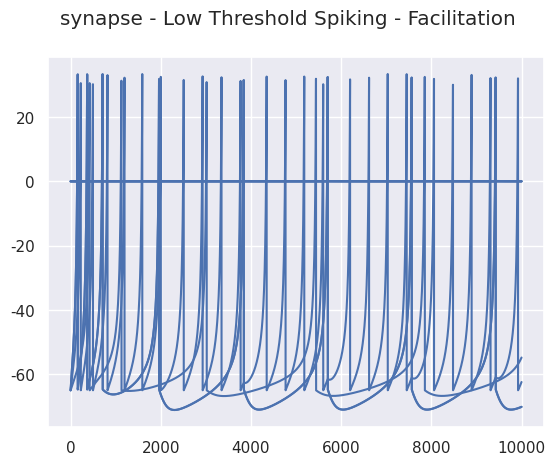

Here is the Python script that generated this plot:
"""
Created on Wed Nov 15 21:27:23 2023

Depression
- RS to FS

Facilitation
- RS to LTS

STF - Short Term Facilitation
STD - Short Term Depression
PL - Pseudo Linear

R - Recovered state - synaptic efficacy
u - Utilization state - synaptic efficacy

[redacted]
"""
import matplotlib.pyplot as plt
import numpy as np
from random import seed, random
import seaborn as sns
sns.set()

seed(1)
random_factor = random()

# =============================================================================
# PARAMETERS
# =============================================================================

ms = 100           # 1 second in miliseconds
dt = 1/ms           # time step = 1ms
sim_time = 100
sim_steps = int(sim_time/dt)    # 1 second in miliseconds
time = np.arange(1, sim_steps)

# Izhikevich neuron model
vp = 30     # voltage peak
vr = -65    # voltage threshold
rs_params = {'a': 0.02, 'b': 0.2, 'c': -65, 'd': 8}  # Regular Spiking
fs_params = {'a': 0.1, 'b': 0.2, 'c': -65, 'd': 2}   # Fast Spiking
lts_params = {'a': 0.02, 'b': 0.25, 'c': -65, 'd': 2} # Low Threshold Spiking

I_rs = 3.5*7
I_fs = 3.8*4
I_lts = 0.6*7

# Tsodkys and Markram synapse model

## With pseudo-linear synapse contribution
## column 0 is for STF synapses, column 1 is for STD synapses and column 2 is for PL synapses

## Facilitation synapses parameters for excitatory synapses
t_f_E_F = 670
t_d_E_F = 138
U_E_F = 0.09
A_E_F = 1

## Facilitation synapses parameters for inhibitory synapses
t_f_I_F = 376
t_d_I_F = 45
U_I_F = 0.016
A_I_F = 1

## Depression synapses parameters for excitatory synapses
t_f_E_D = 17
t_d_E_D = 671
U_E_D = 0.5
A_E_D = 0.2

## Depression synapses parameters for inhibitory synapses
t_f_I_D = 21
t_d_I_D = 706
U_I_D = 0.25
A_I_D = 1

# p = 3 # if pseudo-linear is considered

# t_f_E = [670, 17, 326]      # decay time constant of u (resources ready for use)
# t_d_E = [138, 671, 329]     # recovery time constant of x (available resources)
# t_s_E = 3                   # decay time constante of I (PSC current)
# U_E = [0.09, 0.5, 0.29]       # increment of u produced by a spike
# A_E = [0.2, 0.63, 0.17]       # absolute synaptic efficacy

# t_f_I = [376, 21, 62]       # decay time constant of u (resources ready for use)
# t_d_I = [45, 706, 144]      # recovery time constant of x (available resources)
# t_s_I = 11                  # decay time constante of I (PSC current)
# U_I = [0.016, 0.25, 0.32]     # increment of u produced by a spike
# A_I = [0.08, 0.75, 0.17]      # absolute synaptic efficacy

## Without pseudo-linear synapse contribution
## column 0 is for STF synapses and column 1 is for STD synapses

p = 2 # if pseudo-linear is NOT considered

t_f_E = [670, 17]     # decay time constant of u (resources ready for use)
t_d_E = [138, 671]    # recovery time constant of x (available resources)
t_s_E = 3             # decay time constante of I (PSC current)
U_E = [0.09, 0.5]       # increment of u produced by a spike
A_E = [0.37, 0.63]      # absolute synaptic efficacy

t_f_I = [376, 21]     # decay time constant of u (resources ready for use)
t_d_I = [45, 706]     # recovery time constant of x (available resources)
t_s_I = 11            # decay time constante of I (PSC current)
U_I = [0.016, 0.25]     # increment of u produced by a spike
A_I = [0.08, 0.92]      # absolute synaptic efficacy

# =============================================================================
# VARIABLES
# =============================================================================
u_E = np.zeros((1, p)) 
R_E = np.zeros((1, p))
I_E = np.zeros((1, p))
R_E[0][0] = 1

u_I = np.zeros((1, p))  
R_I = np.zeros((1, p))
I_I = np.zeros((1, p))
R_I[0][0] = 1

R_E_F = np.zeros((1, sim_steps)) # R for Excitatory Facilitation
u_E_F = np.zeros((1, sim_steps)) # u for Excitatory Facilitation
I_E_F = np.zeros((1, sim_steps))

R_E_D = np.zeros((1, sim_steps)) # R for Excitatory Depression
u_E_D = np.zeros((1, sim_steps)) # u for Excitatory Depression
I_E_D = np.zeros((1, sim_steps))

R_I_F = np.zeros((1, sim_steps)) # R for Inhibitory Facilitation
u_I_F = np.zeros((1, sim_steps)) # u for Inhibitory Facilitation
I_I_F = np.zeros((1, sim_steps))

R_I_D = np.zeros((1, sim_steps)) # R for Inhibitory Depression
u_I_D = np.zeros((1, sim_steps)) # u for Inhibotory Depression
I_I_D = np.zeros((1, sim_steps))

n_rs = 1  # number of RS neurons
n_fs = 1  # number of FS neurons
n_lts = 1 # number of LTS neurons

v_rs = np.zeros((n_rs, sim_steps)); v_rs[0][0] = vr
u_rs = np.zeros((n_rs, sim_steps)); u_rs[0][0] = vr*rs_params['b']

v_fs = np.zeros((n_fs, sim_steps)); v_fs[0][0] = vr
u_fs = np.zeros((n_fs, sim_steps)); u_fs[0][0] = vr*fs_params['b']

v_lts = np.zeros((n_lts, sim_steps)); v_lts[0][0] = vr
u_lts = np.zeros((n_lts, sim_steps)); u_lts[0][0] = vr*lts_params['b']

rs_syn = np.zeros((n_rs, sim_steps))
fs_syn = np.zeros((n_fs, sim_steps))
lts_syn = np.zeros((n_lts, sim_steps))

# =============================================================================
# EQUATIONS IN FORM OF FUNCTIONS
# =============================================================================
def inst_synapse(u, next_u, R, I, AP, t_f, t_d, t_s, U, A, dt):
    du = -(dt/t_f)*u + U_E_D*(1 - u)*AP
    new_u = u + du
    
    dR = (dt/t_d)*(1 - R) - next_u*R*AP
    new_R = R + dR
    
    dI = -(dt/t_s)*I + A_E_D*R*next_u*AP
    new_I = I + dI
    
    return new_u, new_R, new_I
    
def tm_synapse_eq(u, R, I, AP, t_f, t_d, t_s, U, A, dt):
    # Solve EDOs using Euler method
    for j in range(p - 1):
        # variable just after the spike
        next_u = u[0][j] + U[j]*(1 - u[0][j]) 
        # u -> utilization factor -> resources ready for use
        u[0][j + 1] = u[0][j] + dt*(-u[0][j]/t_f[j] + U[j]*(1 - u[0][j])*AP)
        # x -> availabe resources -> Fraction of resources that remain available after neurotransmitter depletion
        R[0][j + 1] = R[0][j] + dt*((1 - R[0][j])/t_d[j] - next_u*R[0][j]*AP)
        # PSC
        I[0][j + 1] = I[0][j] + dt*(-I[0][j]/t_s + A[j]*R[0][j]*next_u*AP)
        
    Ipost = np.sum(I)
    
    tm_syn_inst = dict()
    tm_syn_inst['u'] = u
    tm_syn_inst['R'] = R
    tm_syn_inst['I'] = I
    tm_syn_inst['Ipost'] = np.around(Ipost, decimals=6)
        
    return tm_syn_inst

def get_PSC(voltage, vp, u, x, Is, tau_f, tau_d, tau_s, U, A, dt):
    tm_values = []
    for i in voltage:
        if (i > vp):
            tm = tm_synapse_eq(u, x, Is, 1, tau_f, tau_d, tau_s, U, A, dt)
            tm_values.append(tm['Ipost'])
        else:
            tm = tm_synapse_eq(u, x, Is, 0, tau_f, tau_d, tau_s, U, A, dt)
            tm_values.append(tm['Ipost'])
    
    return tm_values

def print_signal(signal, title):
    plt.figure(1)
    plt.suptitle(title)
    plt.plot(signal, 'b')
    plt.grid(True)
    plt.show()

def print_comparison(voltage, PSC, title):
    fig, (ax1, ax2) = plt.subplots(2, figsize=(10, 11))
    fig.suptitle(title)
    ax1.set_title('Voltage')
    ax1.yaxis.grid(True, linestyle='-', which='major', color='lightgrey',
                   alpha=0.5)
    ax1.xaxis.grid(True, linestyle='-', which='major', color='lightcoral',
                   alpha=0.5)
    ax2.set_title('PSC')
    ax2.yaxis.grid(True, linestyle='-', which='major', color='lightgrey',
                   alpha=0.5)
    ax2.xaxis.grid(True, linestyle='-', which='major', color='lightcoral',
                   alpha=0.5)

    ax1.plot(voltage)
    ax2.plot(PSC)
    
def izhikevich_dvdt(v, u, I):
    return 0.04*v**2 + 5*v + 140 - u + I

def izhikevich_dudt(v, u, a, b):
    return a*(b*v - u)

PSC_rs = np.zeros((n_rs, sim_steps))
PSC_fs = np.zeros((n_fs, sim_steps))
PSC_lts = np.zeros((n_lts, sim_steps))

## Facilitation synapses parameters for excitatory synapses
t_f_E_F = 670
t_d_E_F = 138
U_E_F = 0.09
A_E_F = 1

## Facilitation synapses parameters for inhibitory synapses
t_f_I_F = 376
t_d_I_F = 45
U_I_F = 0.016
A_I_F = 1

## Depression synapses parameters for excitatory synapses
t_f_E_D = 17
t_d_E_D = 671
U_E_D = 0.5
A_E_D = 1

## Depression synapses parameters for inhibitory synapses
t_f_I_D = 21
t_d_I_D = 706
U_I_D = 0.25
A_I_D = 1


# =============================================================================
# MAIN - STD
# =============================================================================
for t in time:
    # RS NEURON - Excitatory
    AP_aux_rs = 0
    for i in range(n_rs):
        v_aux_rs = 1*v_rs[i][t - 1]
        u_aux_rs = 1*u_rs[i][t - 1]
        
        a_rs = rs_params['a']
        b_rs = rs_params['b']
        c_rs = rs_params['c'] + 15*random_factor**2
        d_rs = rs_params['d'] - 6*random_factor**2
                
        if (v_aux_rs >= vp):
            AP_aux_rs = 1
            v_aux_rs = v_rs[i][t]
            v_rs[i][t] = c_rs
            u_rs[i][t] = u_aux_rs + d_rs
        else:
            AP_aux_rs = 0
            dv_rs = izhikevich_dvdt(v = v_aux_rs, u = u_aux_rs, I = I_rs)
            du_rs = izhikevich_dudt(v = v_aux_rs, u = u_aux_rs, a = a_rs, b = b_rs)
        
            v_rs[i][t] = v_aux_rs + dt*dv_rs
            u_rs[i][t] = u_aux_rs + dt*du_rs
            
        # Synapse
        du = -(dt/t_f_E_D)*u_E_D[i][t - 1] + U_E_D*(1 - u_E_D[i][t - 1])*AP_aux_rs
        u_E_D[i][t] = u_E_D[i][t - 1] + du
        
        dR = (dt/t_d_E_D)*(1 - R_E_D[i][t - 1]) - u_E_D[i][t]*R_E_D[i][t - 1]*AP_aux_rs
        R_E_D[i][t] = R_E_D[i][t - 1] + dR
        
        dI = -(dt/t_s_E)*I_E_D[i][t - 1] + A_E_D*R_E_D[i][t - 1]*u_E_D[i][t]*AP_aux_rs
        I_E_D[i][t] = I_E_D[i][t - 1] + dI
        
        PSC_rs[i][t] = I_E_D[i][t]

    # FS NEURON - Inhibitory
    AP_aux_fs = 0
    for i in range(n_rs):
        v_aux_fs = 1*v_fs[i][t - 1]
        u_aux_fs = 1*u_fs[i][t - 1]
        
        a_fs = fs_params['a'] + 0.08*random_factor
        b_fs = fs_params['b'] - 0.05*random_factor
        c_fs = fs_params['c']
        d_fs = fs_params['d']
        
        if (v_aux_fs >= vp):
            AP_aux_fs = 1
            v_aux_fs = v_fs[i][t]
            v_fs[i][t] = c_fs
            u_fs[i][t] = u_aux_fs + d_fs
        else:
            AP_aux_fs = 0
            dv = izhikevich_dvdt(v = v_aux_fs, u = u_aux_fs, I = I_fs)
            du = izhikevich_dudt(v = v_aux_fs, u = u_aux_fs, a = a_fs, b = b_fs)
            
            rs_contribution = PSC_rs[i][t]*-5e2/2.5
            # rs_contribution = 0
        
            v_fs[i][t] = v_aux_fs + dt*(dv + rs_contribution)
            u_fs[i][t] = u_aux_fs + dt*du
            
        du = -(dt/t_f_I_D)*u_I_D[i][t - 1] + U_I_D*(1 - u_I_D[i][t - 1])*AP_aux_fs
        u_I_D[i][t] = u_I_D[i][t - 1] + du
        
        dR = (dt/t_d_I_D)*(1 - R_E_D[i][t - 1]) - u_I_D[i][t]*R_I_D[i][t - 1]*AP_aux_fs
        R_I_D[i][t] = R_I_D[i][t - 1] + dR
        
        dI = -(dt/t_s_I)*I_I_D[i][t - 1] + A_I_D*R_I_D[i][t - 1]*u_I_D[i][t]*AP_aux_fs
        I_I_D[i][t] = I_I_D[i][t - 1] + dI
        
        PSC_fs[i][t] = I_I_D[i][t]
            

print_signal(v_rs[0], "Izhikevich model - Regular Spiking")
print_signal(v_fs[0], "Izhikevich model - Fast Spiking")

print_signal(PSC_rs[0], "synapse - Regular Spiking - Depression")
print_signal(PSC_fs[0], "synapse - Fast Spiking - Depression")

# =============================================================================
# MAIN - STF
# =============================================================================
for t in time:
    # RS NEURON - Excitatory
    EPSC = 0
    AP_aux_rs = 0
    for i in range(n_rs):
        v_aux_rs = 1*v_rs[i][t - 1]
        u_aux_rs = 1*u_rs[i][t - 1]
        
        a_rs = rs_params['a']
        b_rs = rs_params['b']
        c_rs = rs_params['c'] + 15*random_factor**2
        d_rs = rs_params['d'] - 6*random_factor**2
                
        if (v_aux_rs >= vp):
            AP_aux_rs = 1
            v_aux_rs = v_rs[i][t]
            v_rs[i][t] = c_rs
            u_rs[i][t] = u_aux_rs + d_rs
        else:
            AP_aux_rs = 0
            dv_rs = izhikevich_dvdt(v = v_aux_rs, u = u_aux_rs, I = I_rs)
            du_rs = izhikevich_dudt(v = v_aux_rs, u = u_aux_rs, a = a_rs, b = b_rs)
        
            v_rs[i][t] = v_aux_rs + dt*dv_rs
            u_rs[i][t] = u_aux_rs + dt*du_rs
            
        du = -(dt/t_f_E_F)*u_E_F[i][t - 1] + U_E_F*(1 - u_E_F[i][t - 1])*AP_aux_rs
        u_E_F[i][t] = u_E_F[i][t - 1] + du
        
        dR = (dt/t_d_E_F)*(1 - R_E_F[i][t - 1]) - u_E_F[i][t]*R_E_F[i][t - 1]*AP_aux_rs
        R_E_F[i][t] = R_E_F[i][t - 1] + dR
        
        dI = -(dt/t_s_E)*I_E_F[i][t - 1] + A_E_F*R_E_F[i][t - 1]*u_E_F[i][t]*AP_aux_rs
        I_E_F[i][t] = I_E_F[i][t - 1] + dI
        
        PSC_rs[i][t] = I_E_F[i][t]
        EPSC = I_E_F[i][t]
            
    # LTS NEURON - Inhibitory
    AP_aux_lts = 0
    for i in range(n_lts):
        v_aux_lts = 1*v_lts[i][t - 1]
        u_aux_lts = 1*u_lts[i][t - 1]
        
        a_lts = lts_params['a'] + 0.08*random_factor
        b_lts = lts_params['b'] - 0.05*random_factor
        c_lts = lts_params['c']
        d_lts = lts_params['d']
        
        if (v_aux_lts >= vp):
            AP_aux_lts = 1
            v_aux_lts = v_lts[i][t]
            v_lts[i][t] = c_lts
            u_lts[i][t] = u_aux_lts + d_lts
        else:
            AP_aux_lts = 0
            dv = izhikevich_dvdt(v = v_aux_lts, u = u_aux_lts, I = I_lts)
            du = izhikevich_dudt(v = v_aux_lts, u = u_aux_lts, a = a_lts, b = b_lts)
        
            rs_contribution = EPSC*-5e2/2.5
            
            v_lts[i][t] = v_aux_lts + dt*(dv)
            u_lts[i][t] = u_aux_lts + dt*du
    
        du = -(dt/t_f_I_F)*u_I_F[i][t - 1] + U_I_F*(1 - u_I_F[i][t - 1])*AP_aux_lts
        u_I_F[i][t] = u_I_F[i][t - 1] + du
        
        dR = (dt/t_d_I_F)*(1 - R_I_F[i][t - 1]) - u_I_F[i][t]*R_I_F[i][t - 1]*AP_aux_lts
        R_I_F[i][t] = R_I_F[i][t - 1] + dR
        
        dI = -(dt/t_s_I)*I_I_F[i][t - 1] + A_I_F*R_I_F[i][t - 1]*u_I_F[i][t]*AP_aux_lts
        I_I_F[i][t] = I_I_F[i][t - 1] + dI
        
        PSC_lts[i][t] = I_I_F[i][t]

print_signal(v_rs[0], "Izhikevich model - Regular Spiking")
print_signal(v_lts[0], "Izhikevich model - Low Threshold Spiking")

print_signal(PSC_rs[0], "synapse - Regular Spiking - Facilitation")
print_signal(PSC_lts[0], "synapse - Low Threshold Spiking - Facilitation")